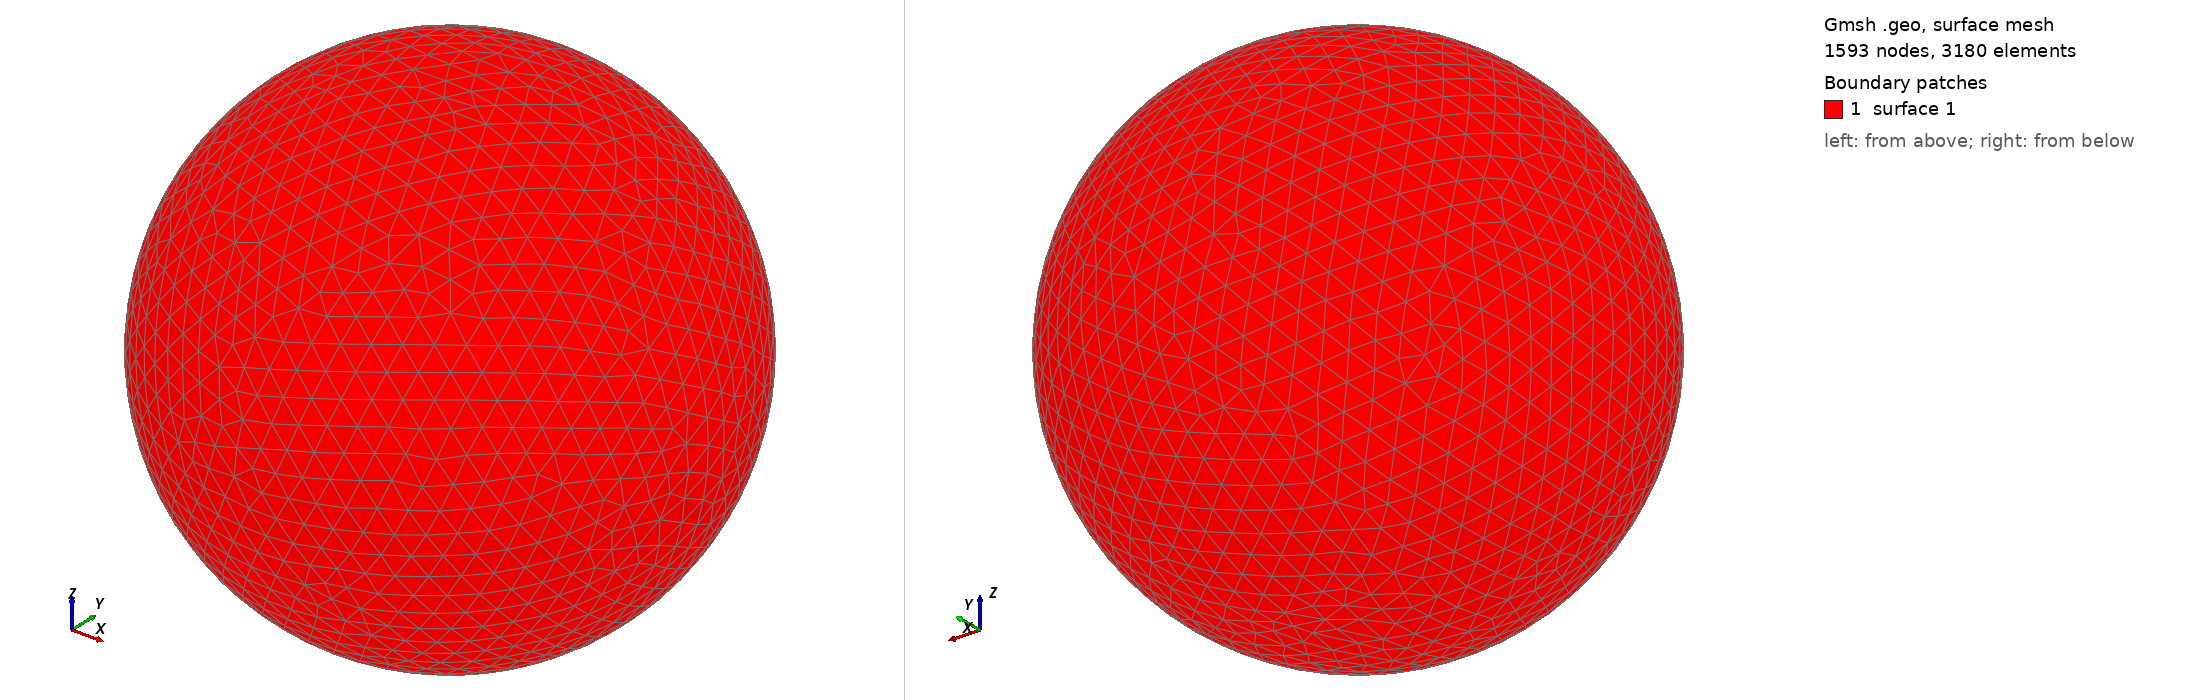

Gmsh geometry script, surface-meshed: 1593 nodes, 3180 surface elements. Boundary patches (legend numbers): 1 surface 1. Left view from above one corner, right view from below the opposite corner. The script declares no physical surfaces, so the legend lists its geometric surfaces. The drawing asked Gmsh for element sizes between 1% and 20% of the model's largest extent; the script's own settings can give other sizes.

=== shot0614.geo (drawn) ===
SetFactory("OpenCASCADE");
Point(1) = {0,0,0,0};
Sphere(1) = {0,0,0,0.00651700};
MeshSize{ PointsOf{ Surface{:}; } } = 0.000651700;
Mesh.ElementOrder=1;
Mesh.Format=39;
